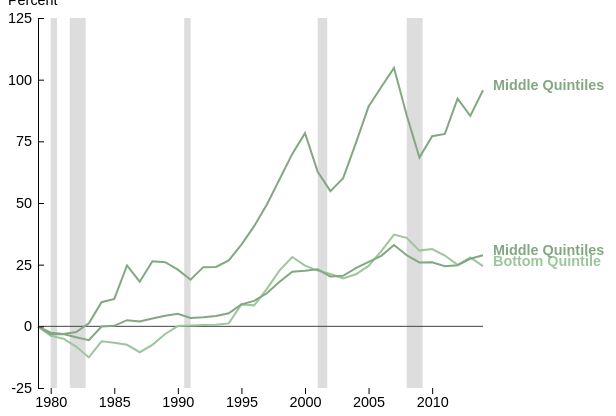
D3 v4 page, settled after 480 driven frames (8 s of simulated time); the page loaded 3 data file(s).


// ── main.js
const svg = d3.select("svg"),
      margin = {top: 10, right: 125, bottom: 20, left: 30},
      width = svg.attr("width") - margin.left - margin.right,
      height = svg.attr("height") - margin.top - margin.bottom,
      g = svg.append("g").attr("transform", "translate("+margin.left+","+margin.top+")")

const x = d3.scaleLinear().domain([1979,2014]).range([0,width]),
      y = d3.scaleLinear().domain([125,-25]).range([0,height]),
      colorsBefore = d3.scaleOrdinal().domain(["bottom", "middle", "top"]).range(["#9DC69D", "#82A882", "#4F844F"]),
      colorsAfter = d3.scaleOrdinal().domain(["bottom", "middle", "top"]).range(["#BA749B", "#A54E7E", "#7F2969"]),
      properLabels = d3.scaleOrdinal().domain(["bottom", "middle", "top"]).range(["Bottom Quintile", "Middle Quintiles", "Top Quintile"])

const line = d3.line()
              .x(function(d) { return x(d.year); })
              .y(function(d) { return y(d.value); });

let currentData
let colors = colorsBefore

d3.queue()
    .defer(d3.csv, "before-data.csv", type)
    .defer(d3.csv, "after-data.csv", type)
    .defer(d3.csv, "recession-data.csv", typeRecession)
    .await(ready);

function ready(error, before, after, recession) {
  if (error) throw error

  let recessionBars = g.selectAll(".recession")
    .data(recession)
      .enter()
      .append("rect")
        .attr("x", d => x(d.start))
        .attr("y", 0)
        .attr("width", d => x(d.end) - x(d.start))
        .attr("height", height)
        .attr("class", "recession")

  //zero line
  g.append("line").attr("x1", x.range()[0]).attr("x2", x.range()[1]).attr("y1", y(0)).attr("y2", y(0)).style("stroke", "#444")

  //transform the before tax data for charting. three lines means array with three rows
  let dataBefore = before.columns.slice(1).map( function (id) {
    return {
      id: id,
      values: before.map( function (d){
        return {year: d.year, value: d[id]}
      })
    }
  })

  //transform after tax data
  let dataAfter = after.columns.slice(1).map( function (id) {
    return {
      id: id,
      values: after.map( function (d){
        return {year: d.year, value: d[id]}
      })
    }
  })

  currentData = dataBefore

  let quartiles = g.selectAll(".quartile")
    .data(currentData)
    .enter().append("g")
      .attr("class", "quartile")

  quartiles
    .append("path")
      .attr("class", "line")
      .attr("d", d => line(d.values))
      .style("stroke", d => colors(d.id))

  quartiles
    .append("text")
      .text(d => properLabels(d.id))
      .attr("x", d => x(2014) + 10)
      .attr("y", function (d) {
        let finalYearInSeries = d.values.filter(z => z.year===2014)[0]
        return y(finalYearInSeries.value)
      })
      .style("fill", d => colors(d.id))
      .attr("class", "label")

  let dataLabel = g.append("circle").attr("r", 5).style("opacity", 0)
  let dataLabelTextBG = g.append("text").attr("id", "dataLabelTextBG").style("opacity", 0)
  let dataLabelText = g.append("text").attr("id", "dataLabelText").style("opacity", 0)

  //mouseover behavior
  svg
    .on("mousemove", function (d) {

      let xPos = d3.mouse(this)[0]
      let yPos = d3.mouse(this)[1]

      //don't do mouseover unless mouse is within margins of the chart
      if(xPos < margin.left || xPos > width + margin.left)
        return

      //convert the mouseX to a year, find the data for that year from each series
      let year = Math.round(x.invert(xPos-margin.left))
      let seriesValuesAtSelectedDate = currentData.map( function (series) {
        return {
          id: series.id,
          value: series.values.filter(z => z.year===year)[0].value
        }
      })

      //find the series closest to the mouse
      let mouseYValue = y.invert(yPos-margin.top)
      let closenessToMouse = 1e6
      let closestToMouse
      seriesValuesAtSelectedDate.forEach(function (z) {

        let thisDistanceToMouse = Math.abs(mouseYValue - z.value)

        if(thisDistanceToMouse < closenessToMouse){
          closenessToMouse = thisDistanceToMouse
          closestToMouse = z
        }
      })

      dataLabel
        .attr("cx", x(year))
        .attr("cy", y(closestToMouse.value))
        .style("fill", colors(closestToMouse.id))
        .style("opacity", 1)

      dataLabelText
        .text(closestToMouse.value)
        .attr("x", x(year))
        .attr("y", y(closestToMouse.value)-10)
        .style("fill", colors(closestToMouse.id))
        .style("opacity", 1)

      dataLabelTextBG
        .text(closestToMouse.value)
        .attr("x", x(year))
        .attr("y", y(closestToMouse.value)-10)
        .style("fill", colors(closestToMouse.id))
        .style("opacity", 1)
    })
    .on("mouseout", function () {
      dataLabel
        .style("opacity", 0)
      dataLabelText
        .style("opacity", 0)
      dataLabelTextBG
        .style("opacity", 0)
    })

  g.append("g")
    .attr("class", "axis axis--x")
    .attr("transform", "translate(0," + height + ")")
    .call(d3.axisBottom(x).tickFormat(d3.format("")))

  g.append("g")
    .attr("class", "axis axis--y")
    .attr("transform", "translate(0,0)")
    .call(d3.axisLeft(y).tickSize(-6).tickPadding(6).tickValues([-25,0,25,50,75,100,125]))

  d3.selectAll("#controls input[name=mode]").on("change", function() {

    currentData = this.value==="After" ? dataAfter : dataBefore
    colors = this.value==="After" ? colorsAfter : colorsBefore

    let updateSelection = g.selectAll(".quartile")
          .data(currentData)

    updateSelection
      .select("path")
        .transition()
        .attr("d", d => line(d.values))
        .style("stroke", d => colors(d.id))

    updateSelection
      .select("text")
        .transition()
        .attr("y", function (d) {
          let finalYearInSeries = d.values.filter(z => z.year===2014)[0]
          return y(finalYearInSeries.value)
        })
        .style("fill", d => colors(d.id))
  })
}

function type (d) {
  d.year = +d.year
  d.bottom = +d.bottom
  d.top = +d.top
  d.middle = +d.middle

  return d
}

function typeRecession (d) {
  d.start = +d.start
  d.end = +d.end

  return d
}


### data: before-data.csv
year, lowest, middle, highest
1979, 0, 0, 0
1980, -3.8, -3.2, -2.6
1981, -5, -3.1, -3.1
1982, -8.2, -4.4, -2.3
1983, -12.6, -5.6, 1.2
1984, -6.1, -0.1, 9.8
1985, -6.7, 0.2, 11.1
1986, -7.5, 2.5, 24.7
1987, -10.5, 2, 18.1
1988, -7.5, 3.2, 26.4
1989, -3.1, 4.3, 26
1990, 0.1, 5.1, 23
1991, 0.3, 3.4, 18.9
1992, 0.5, 3.7, 24
1993, 0.6, 4.2, 24.1
1994, 1.2, 5.3, 26.7
1995, 8.9, 8.9, 33.1
1996, 8.5, 10.3, 40.6
1997, 15.2, 13.4, 49.4
1998, 22.7, 18.1, 59.6
1999, 28.1, 22.1, 69.9
2000, 24.6, 22.5, 78.3
2001, 22.6, 23.1, 62.6
2002, 21.2, 20.2, 54.8
2003, 19.4, 20.5, 60.1
2004, 21.1, 23.6, 74.3
2005, 24.5, 26.1, 89.1
2006, 30.5, 28.6, 97
2007, 37.2, 33, 104.8
2008, 35.9, 28.8, 85.6
2009, 30.7, 25.9, 68.4
2010, 31.3, 26, 77.1
2011, 28.7, 24.4, 78.0
2012, 24.9, 24.8, 92.3
2013, 27.9, 27.4, 85.3
2014, 24.4, 28.8, 95.7

### data: after-data.csv
year, lowest, middle, highest
1979, 0, 0, 0
1980, -1.1, -3.2, -2.4
1981, -1.8, -3.7, -2.5
1982, -3.1, -3.3, 1.6
1983, -5.6, -4.2, 6
1984, -3.8, 1, 14.7
1985, -2.5, 1, 16.2
1986, -2.4, 3.4, 30.7
1987, -2.1, 3.2, 20.5
1988, 0.4, 4, 29.3
1989, 5.2, 5.3, 29.6
1990, 9.7, 6.1, 26.7
1991, 13.7, 5, 22.1
1992, 17.7, 6, 26.9
1993, 21.3, 6.8, 25.2
1994, 22.5, 7.9, 26.7
1995, 27.7, 11.5, 32.5
1996, 27.6, 13, 39.5
1997, 28.6, 15.7, 48.2
1998, 35.7, 21.3, 59.1
1999, 39.3, 25.1, 68.4
2000, 36.1, 26.1, 76.8
2001, 39.6, 29.2, 64
2002, 41.9, 27.7, 57.6
2003, 43.3, 29.5, 65.5
2004, 46, 32.8, 79.6
2005, 49.9, 35, 93.6
2006, 53.3, 37.5, 101.7
2007, 57.8, 42.4, 111.8
2008, 64.2, 42.3, 94.6
2009, 70.8, 40.8, 77.8
2010, 71.5, 40.3, 85.2
2011, 70.8, 39.4, 87.2
2012, 68.4, 39.7, 101.1
2013, 70.2, 40.2, 88.0
2014, 69.5, 42.0, 97.4

### data: recession-data.csv
start, end
1980, 1980
1982, 1983
1990, 1991
2001, 2002
2008, 2009